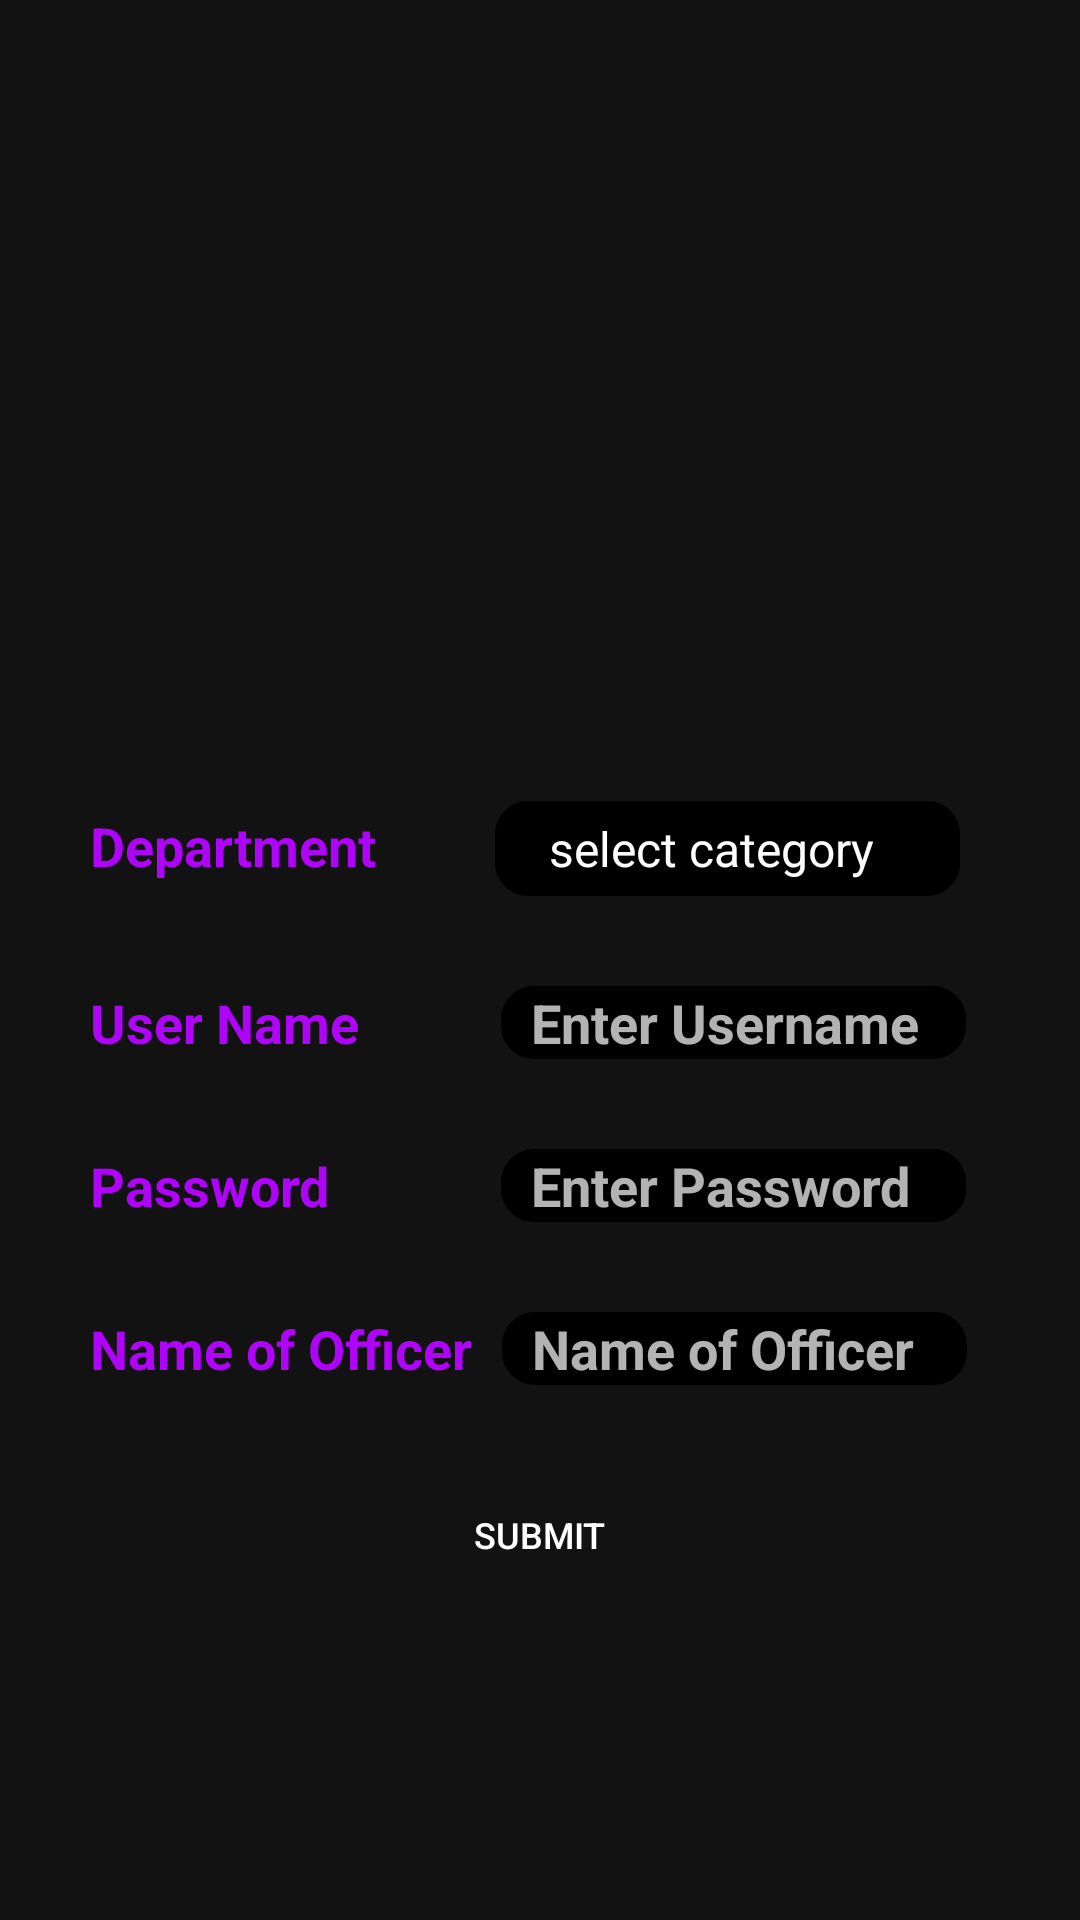

This screen was rendered from an Android layout file. Write that file and the resources it references.
<!-- AndroidManifest.xml: application theme Theme.JavaExosia -->
<!-- res/layout/fragment_staff_add.xml -->
<FrameLayout xmlns:android="http://schemas.android.com/apk/res/android"
    xmlns:tools="http://schemas.android.com/tools"
    android:layout_width="match_parent"
    android:layout_height="match_parent"
    xmlns:app="http://schemas.android.com/apk/res-auto"
    tools:context="Admin.Fragments_Admin.FragmentStaffAdd">


    <androidx.constraintlayout.widget.ConstraintLayout
        android:id="@+id/layoutConstraint"
        android:layout_width="match_parent"
        android:layout_height="match_parent"
        android:visibility="visible"
        tools:ignore="MissingConstraints">

        <LinearLayout
            android:id="@+id/linearLayout"
            android:layout_width="match_parent"
            android:layout_height="187dp"
            android:background="@drawable/gradientbackground"
            android:orientation="horizontal"
            app:layout_constraintTop_toTopOf="parent"
            tools:ignore="MissingConstraints">

        </LinearLayout>

        <LinearLayout
            android:id="@+id/linearLayout2"
            android:layout_width="match_parent"
            android:layout_height="wrap_content"
            android:layout_marginTop="80dp"
            android:orientation="horizontal"
            app:layout_constraintEnd_toEndOf="parent"
            app:layout_constraintStart_toStartOf="parent"
            app:layout_constraintTop_toBottomOf="@+id/linearLayout"
            tools:ignore="MissingConstraints">

            <TextView
                android:id="@+id/pname"
                android:layout_width="125dp"
                android:layout_height="wrap_content"
                android:layout_marginStart="30dp"
                android:text="Department"
                android:textColor="@color/purple_200"
                android:textSize="18sp"
                android:textStyle="bold" />


            <Spinner
                android:id="@+id/spinner"
                android:layout_width="155dp"
                android:layout_height="wrap_content"
                android:layout_marginStart="10dp"
                android:background="@drawable/styleborder"
                android:entries="@array/wrkcategory"
                android:padding="5dp"
                android:paddingStart="10dp"
                android:spinnerMode="dropdown"
                android:textColor="@color/black"
                android:textSize="18sp"
                android:textStyle="bold" />
        </LinearLayout>

        <ProgressBar
            android:id="@+id/prograss"
            android:layout_width="70dp"
            android:layout_height="70dp"
            app:layout_constraintBottom_toBottomOf="parent"
            app:layout_constraintEnd_toEndOf="parent"
            app:layout_constraintStart_toStartOf="parent"
            app:layout_constraintTop_toTopOf="parent"
            android:visibility="gone"/>


        <LinearLayout
            android:id="@+id/linearLayout4"
            android:layout_width="match_parent"
            android:layout_height="wrap_content"
            android:layout_marginTop="30dp"
            android:orientation="horizontal"
            app:layout_constraintEnd_toEndOf="parent"
            app:layout_constraintStart_toStartOf="parent"
            app:layout_constraintTop_toBottomOf="@+id/linearLayout2"
            tools:ignore="MissingConstraints">

            <TextView
                android:id="@+id/uname"
                android:layout_width="119dp"
                android:layout_height="wrap_content"
                android:layout_marginStart="30dp"
                android:text="User Name"
                android:textColor="@color/purple_200"
                android:textSize="18sp"
                android:textStyle="bold" />

            <EditText
                android:id="@+id/txt_user"
                android:layout_width="155dp"
                android:layout_height="wrap_content"
                android:layout_marginStart="18dp"
                android:background="@drawable/styleborder"
                android:hint="@string/enter_username"
                android:paddingStart="10dp"
                android:textColor="@color/white"
                android:textSize="18sp"
                android:textStyle="bold"
                tools:ignore="RtlSymmetry" />
        </LinearLayout>

        <LinearLayout
            android:id="@+id/linearLayout5"
            android:layout_width="match_parent"
            android:layout_height="wrap_content"
            android:layout_marginTop="30dp"
            android:orientation="horizontal"
            app:layout_constraintEnd_toEndOf="parent"
            app:layout_constraintStart_toStartOf="parent"
            app:layout_constraintTop_toBottomOf="@+id/linearLayout4"
            tools:ignore="MissingConstraints">

            <TextView
                android:id="@+id/pass"
                android:layout_width="102dp"
                android:layout_height="wrap_content"
                android:layout_marginStart="30dp"
                android:text="@string/password"
                android:textColor="@color/purple_200"
                android:textSize="18sp"
                android:textStyle="bold" />

            <EditText
                android:id="@+id/etdpass"
                android:layout_width="155dp"
                android:layout_height="wrap_content"
                android:layout_marginStart="35dp"
                android:background="@drawable/styleborder"
                android:hint="Enter Password"
                android:inputType="textPassword"
                android:paddingStart="10dp"
                android:textColor="@color/white"
                android:textSize="18sp"
                android:textStyle="bold" />
        </LinearLayout>

        <LinearLayout
            android:id="@+id/linearLayout6"
            android:layout_width="match_parent"
            android:layout_height="wrap_content"
            android:layout_marginTop="30dp"
            android:orientation="horizontal"
            app:layout_constraintEnd_toEndOf="parent"
            app:layout_constraintStart_toStartOf="parent"
            app:layout_constraintTop_toBottomOf="@+id/linearLayout5"
            tools:ignore="MissingConstraints">

            <TextView
                android:id="@+id/name"
                android:layout_width="wrap_content"
                android:layout_height="wrap_content"
                android:layout_marginStart="30dp"
                android:text="Name of Officer"
                android:textColor="@color/purple_200"
                android:textSize="18sp"
                android:textStyle="bold" />

            <EditText
                android:id="@+id/edtName"
                android:layout_width="155dp"
                android:layout_height="wrap_content"
                android:layout_marginStart="10dp"
                android:background="@drawable/styleborder"
                android:hint="Name of Officer"
                android:paddingStart="10dp"
                android:textColor="@color/white"
                android:textSize="18sp"
                android:textStyle="bold" />
        </LinearLayout>

        <LinearLayout
            android:id="@+id/linearLayout7"
            android:layout_width="match_parent"
            android:layout_height="wrap_content"
            android:layout_marginTop="30dp"
            android:gravity="center"
            android:orientation="horizontal"
            app:layout_constraintTop_toBottomOf="@+id/linearLayout6"
            tools:ignore="MissingConstraints">

            <Button
                android:id="@+id/btnsubmit"
                android:layout_width="175dp"
                android:layout_height="40dp"
                android:textSize="12sp"
                android:textColor="@color/white"
                android:padding="5dp"
                android:background="@drawable/background_button"
                android:gravity="center"
                android:text="@string/submit" />

        </LinearLayout>


    </androidx.constraintlayout.widget.ConstraintLayout>

    <ProgressBar
        android:id="@+id/progress"
        android:layout_width="100dp"
        android:layout_height="match_parent"
        android:layout_gravity="center"
        android:visibility="gone"/>



</FrameLayout>
<!-- resources referenced by this layout -->
<resources>
  <string-array name="wrkcategory">
          <item>select category</item>
          <item>Humen Development</item>
          <item>House Loan</item>
          <item>Scholarship</item>
          <item>KudumpaSree Loan</item>
      </string-array>
  <color name="black">#FF000000</color>
  <color name="purple_200">#B003FA</color>
  <color name="white">#FFFFFFFF</color>
  <!-- drawable styleborder (drawable) -->
  <?xml version="1.0" encoding="utf-8"?>
  <shape xmlns:android="http://schemas.android.com/apk/res/android"
      android:shape="rectangle">
      <stroke
          android:width="2dp"
          android:color="@color/black"
          />
      <corners android:radius="10dp"/>
      <solid android:color="@color/black"/>
  
  </shape>
  <string name="enter_username">Enter Username</string>
  <string name="password">Password</string>
  <string name="submit">Submit</string>
  <style name="Theme.JavaExosia" parent="Theme.MaterialComponents.NoActionBar">
          
          <item name="colorPrimary">@color/purple_500</item>
          <item name="colorPrimaryVariant">@color/purple_700</item>
          <item name="colorOnPrimary">@color/white</item>
          
          <item name="colorSecondary">@color/teal_200</item>
          <item name="colorSecondaryVariant">@color/teal_700</item>
          <item name="colorOnSecondary">@color/black</item>
          
          <item name="android:statusBarColor" tools:targetApi="l">?attr/colorPrimaryVariant</item>
          
      </style>
  <color name="purple_500">#FF6200EE</color>
  <color name="purple_700">#FF3700B3</color>
  <color name="teal_200">#FF03DAC5</color>
  <color name="teal_700">#FF018786</color>
</resources>
